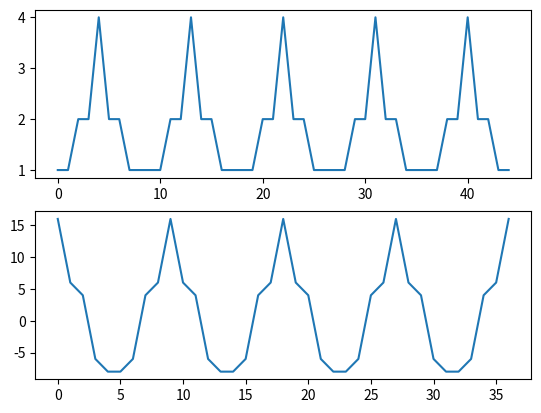

Generate this figure with matplotlib:
import numpy as np
from matplotlib import pyplot as plt

X = np.array([1,1,2,2,4,2,2,1,1]*5)
n = len(X)

pattern = np.array([1,1,2,2,4,2,2,1,1])
pattern_len = len(pattern)
pattern_sum = np.sum(pattern)
coef = 0.99

sse_list = []

for i in range(n-pattern_len + 1):
    part = X[i:i+pattern_len]
    sse = np.sum(np.power(part - pattern, 2))
    sse_list.append(pattern_sum - sse)
    print(pattern_sum - sse)
    if sse > pattern_sum * coef:
        print(i)

plt.subplot(2,1,1)
plt.plot(X)

plt.subplot(2,1,2)
plt.plot(sse_list)
plt.show()
print(sse_list.count(16))
# 16 is the number to check if there exsist an pattern